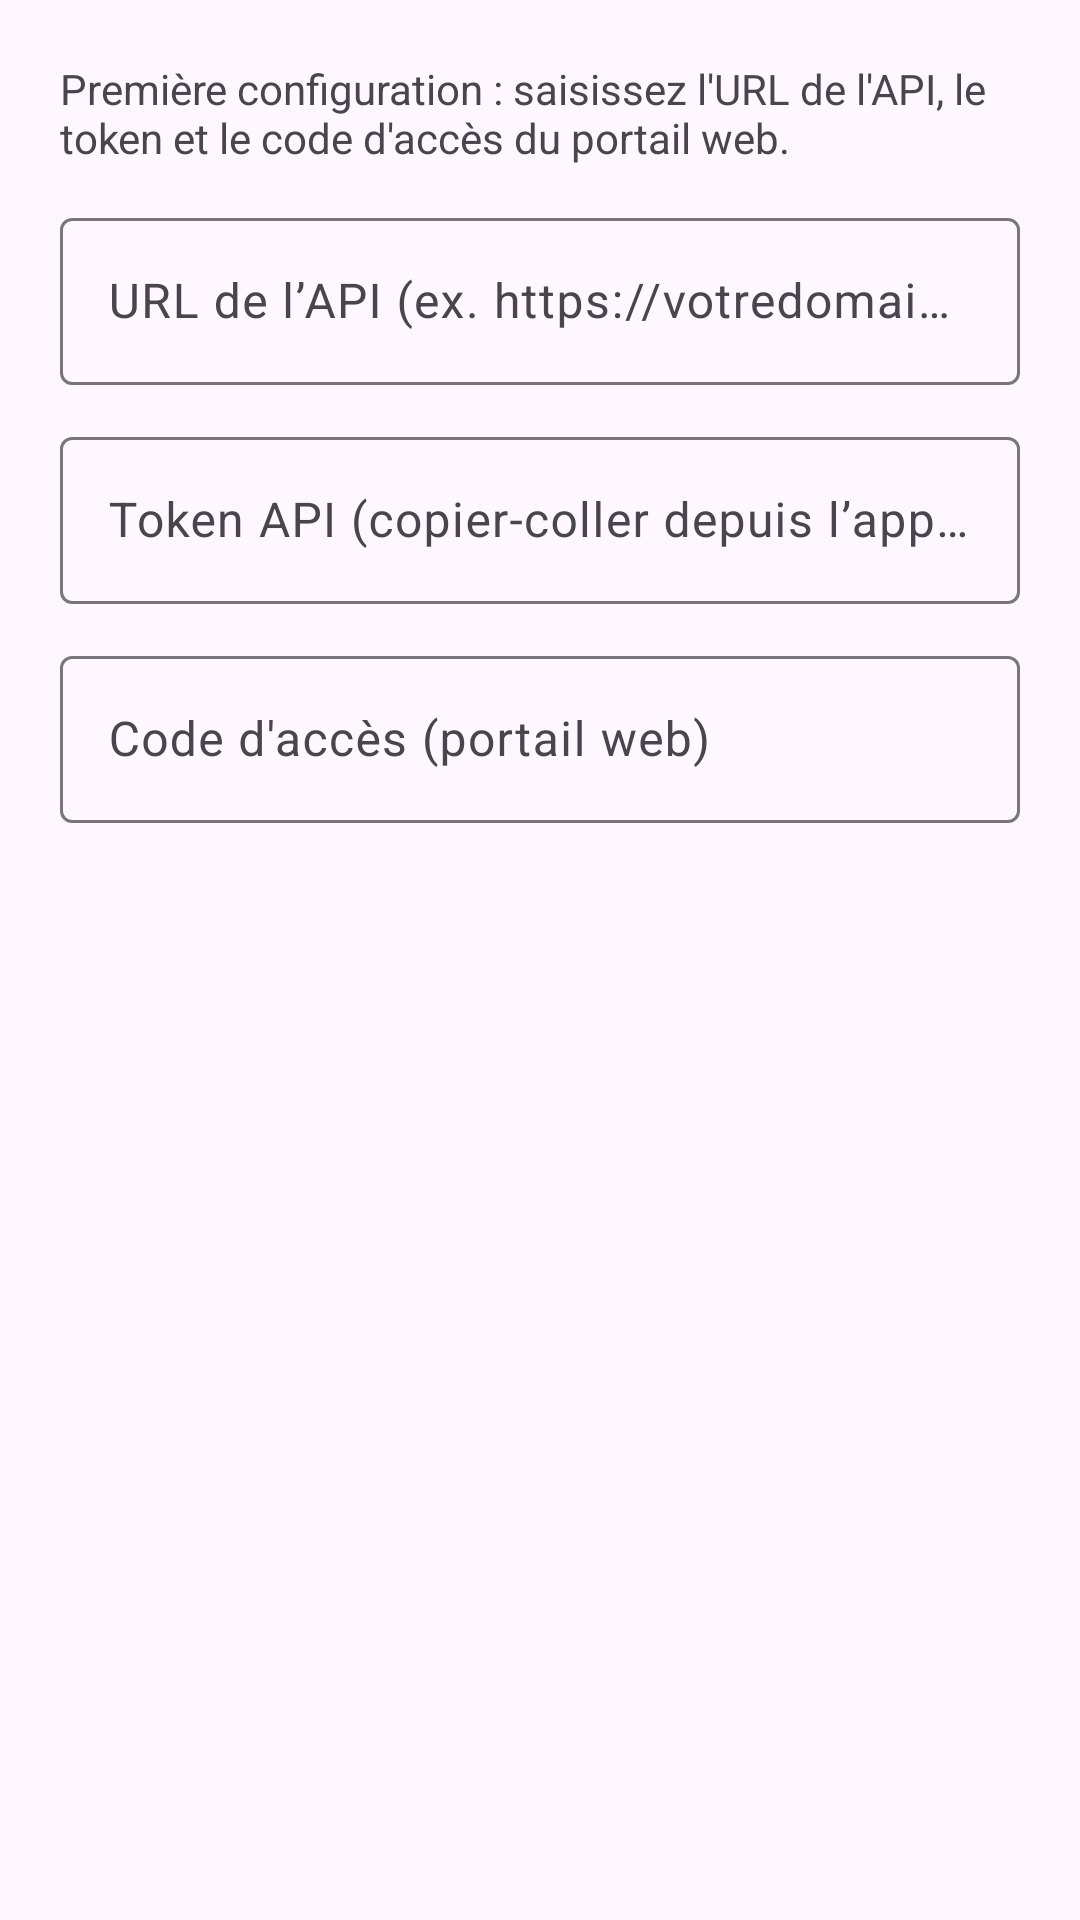

The Android layout XML behind this screen, and the referenced resources:
<!-- AndroidManifest.xml: application theme Theme.PdvConnectSms -->
<!-- res/layout/dialog_sms_first_setup.xml -->
<?xml version="1.0" encoding="utf-8"?>
<LinearLayout xmlns:android="http://schemas.android.com/apk/res/android"
    android:layout_width="match_parent"
    android:layout_height="wrap_content"
    android:orientation="vertical"
    android:padding="20dp">

    <TextView
        android:layout_width="match_parent"
        android:layout_height="wrap_content"
        android:layout_marginBottom="12dp"
        android:text="@string/code_entry_setup_subtitle"
        android:textSize="14sp" />

    <com.google.android.material.textfield.TextInputLayout
        style="@style/Widget.Material3.TextInputLayout.OutlinedBox"
        android:layout_width="match_parent"
        android:layout_height="wrap_content"
        android:layout_marginBottom="12dp"
        android:hint="@string/api_url_hint">

        <com.google.android.material.textfield.TextInputEditText
            android:id="@+id/edit_dialog_setup_url"
            android:layout_width="match_parent"
            android:layout_height="wrap_content"
            android:inputType="textUri" />
    </com.google.android.material.textfield.TextInputLayout>

    <com.google.android.material.textfield.TextInputLayout
        style="@style/Widget.Material3.TextInputLayout.OutlinedBox"
        android:layout_width="match_parent"
        android:layout_height="wrap_content"
        android:layout_marginBottom="12dp"
        android:hint="@string/api_token_hint">

        <com.google.android.material.textfield.TextInputEditText
            android:id="@+id/edit_dialog_setup_token"
            android:layout_width="match_parent"
            android:layout_height="wrap_content"
            android:inputType="textPassword" />
    </com.google.android.material.textfield.TextInputLayout>

    <com.google.android.material.textfield.TextInputLayout
        style="@style/Widget.Material3.TextInputLayout.OutlinedBox"
        android:layout_width="match_parent"
        android:layout_height="wrap_content"
        android:hint="@string/code_config_hint">

        <com.google.android.material.textfield.TextInputEditText
            android:id="@+id/edit_dialog_setup_code"
            android:layout_width="match_parent"
            android:layout_height="wrap_content"
            android:inputType="numberPassword" />
    </com.google.android.material.textfield.TextInputLayout>
</LinearLayout>
<!-- resources referenced by this layout -->
<resources>
  <string name="api_token_hint">Token API (copier-coller depuis l’application web)</string>
  <string name="api_url_hint">URL de l’API (ex. https://votredomaine.com)</string>
  <string name="code_config_hint">Code d\'accès (portail web)</string>
  <string name="code_entry_setup_subtitle">Première configuration : saisissez l\'URL de l\'API, le token et le code d\'accès du portail web.</string>
  <style name="Theme.PdvConnectSms" parent="Theme.Material3.Light.NoActionBar">
          <item name="colorPrimary">@color/primary</item>
          <item name="colorPrimaryVariant">@color/primary_dark</item>
          <item name="colorOnPrimary">@android:color/white</item>
      </style>
  <color name="primary">#0D6EFD</color>
  <color name="primary_dark">#0A58CA</color>
</resources>
